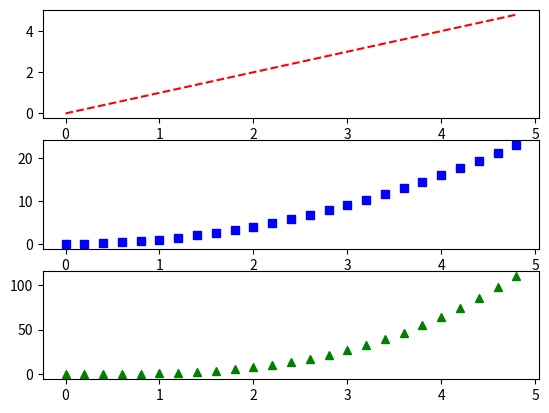

The matplotlib source for this figure:
import numpy as np
import matplotlib.pyplot as plt


t= np.arange(0.,5.,0.2)

plt.subplot(3,1,1)
plt.plot(t,t,"r--");

plt.subplot(3,1,2)
plt.plot(t, t**2, "bs")

plt.subplot(3,1,3)
plt.plot(t,t**3,"g^");

plt.show()
